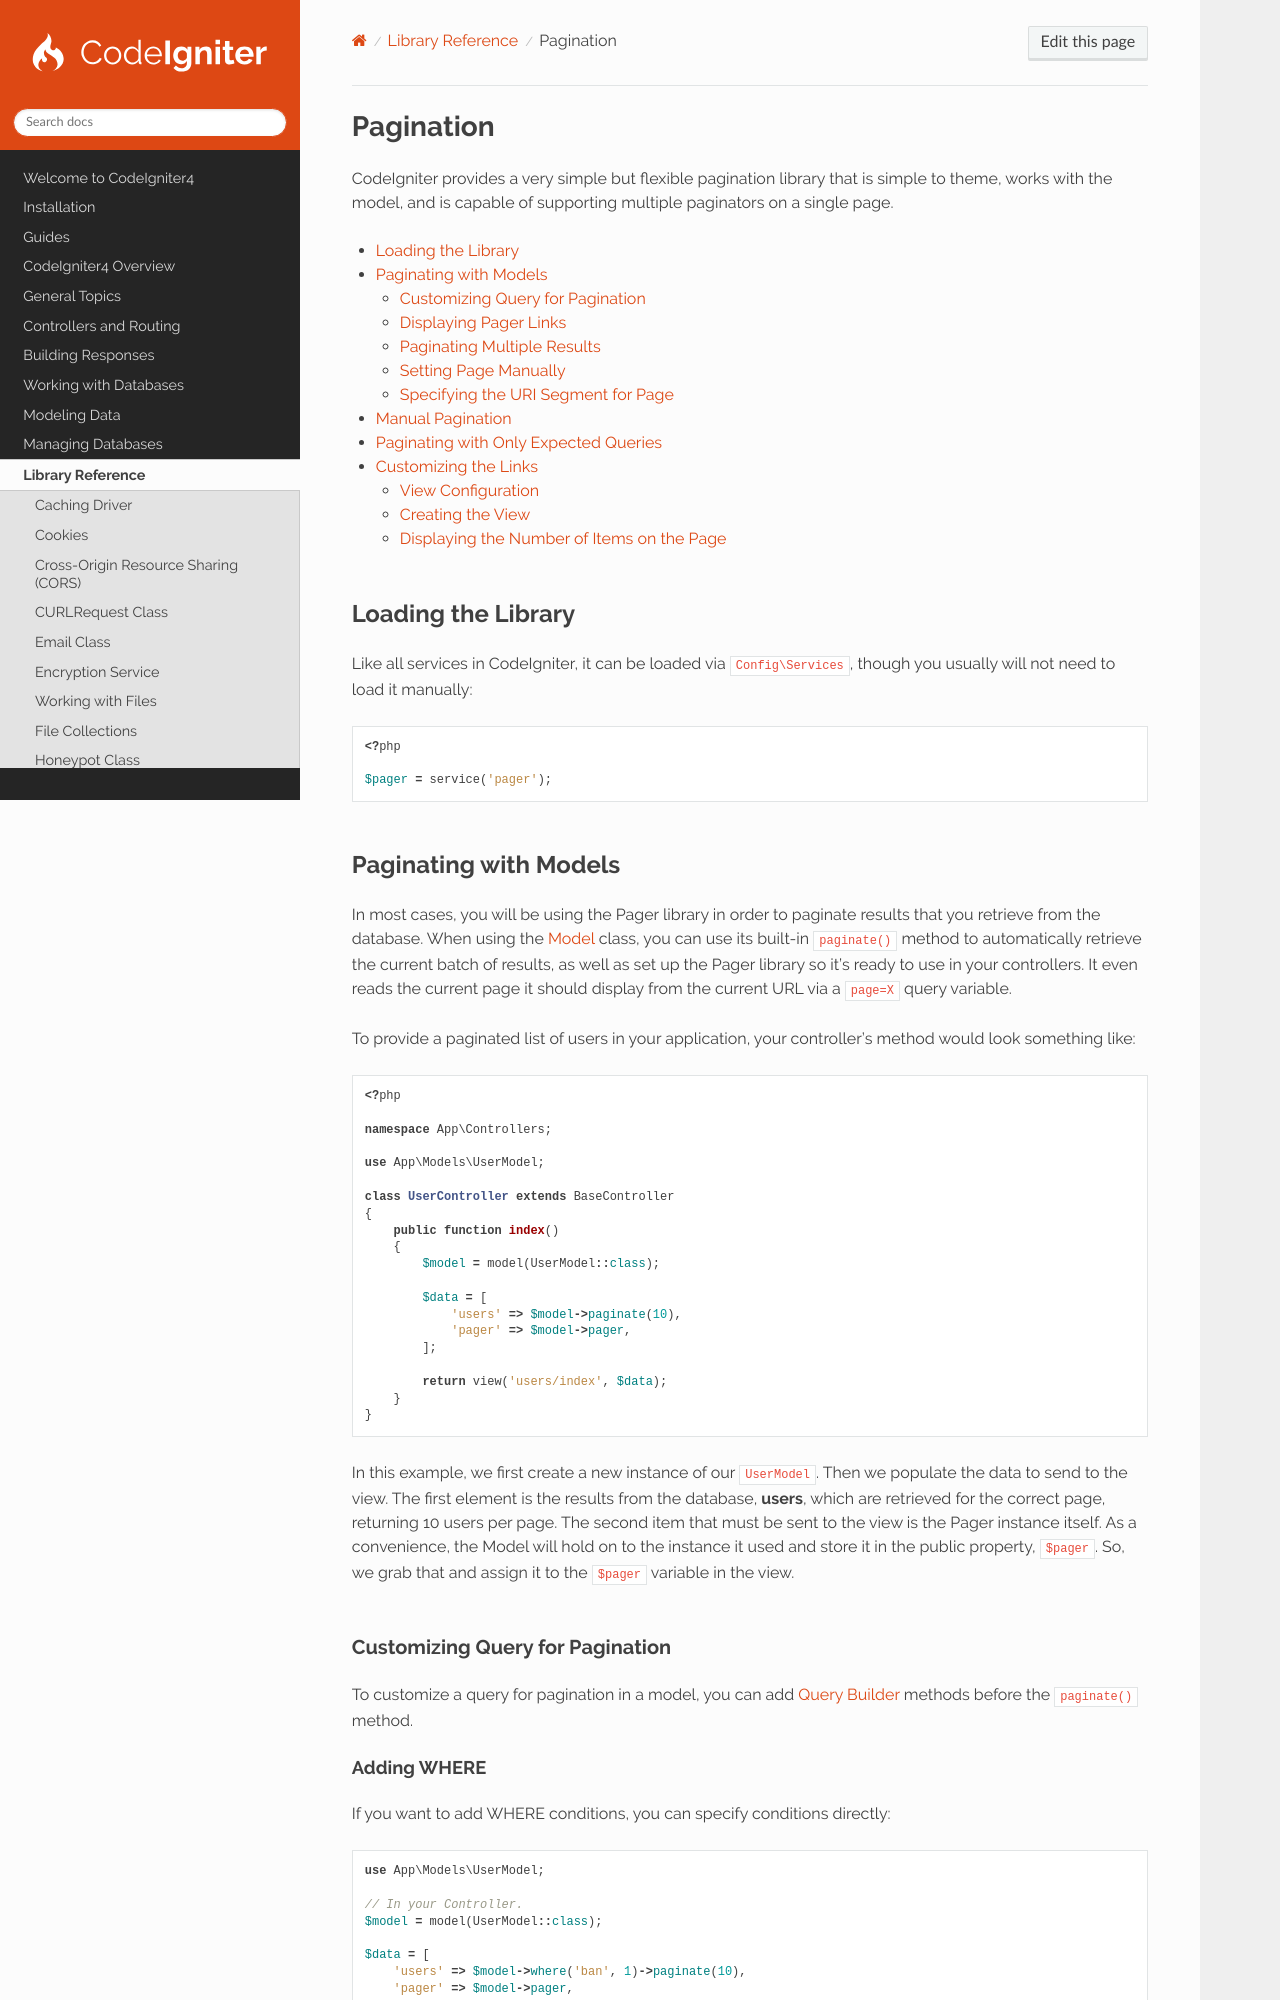

repository: codeigniter4/CodeIgniter4 · page: libraries/pagination.html · generator: sphinx

##########
Pagination
##########

CodeIgniter provides a very simple but flexible pagination library that is simple to theme, works with the model, and is
capable of supporting multiple paginators on a single page.

.. contents::
    :local:
    :depth: 2

*******************
Loading the Library
*******************

Like all services in CodeIgniter, it can be loaded via ``Config\Services``, though you usually will not need to load it
manually:

.. literalinclude:: pagination/001.php

.. _paginating-with-models:

**********************
Paginating with Models
**********************

In most cases, you will be using the Pager library in order to paginate results that you retrieve from the database.
When using the :doc:`Model </models/model>` class, you can use its built-in ``paginate()`` method to automatically
retrieve the current batch of results, as well as set up the Pager library so it's ready to use in your controllers. It
even reads the current page it should display from the current URL via a ``page=X`` query variable.

To provide a paginated list of users in your application, your controller's method would look something like:

.. literalinclude:: pagination/002.php

In this example, we first create a new instance of our ``UserModel``. Then we populate the data to send to the view. The
first element is the results from the database, **users**, which are retrieved for the correct page, returning 10 users
per page. The second item that must be sent to the view is the Pager instance itself. As a convenience, the Model will
hold on to the instance it used and store it in the public property, ``$pager``. So, we grab that and assign it to the
``$pager`` variable in the view.

Customizing Query for Pagination
================================

To customize a query for pagination in a model, you can add :doc:`Query Builder <../database/query_builder>` methods
before the ``paginate()`` method.
